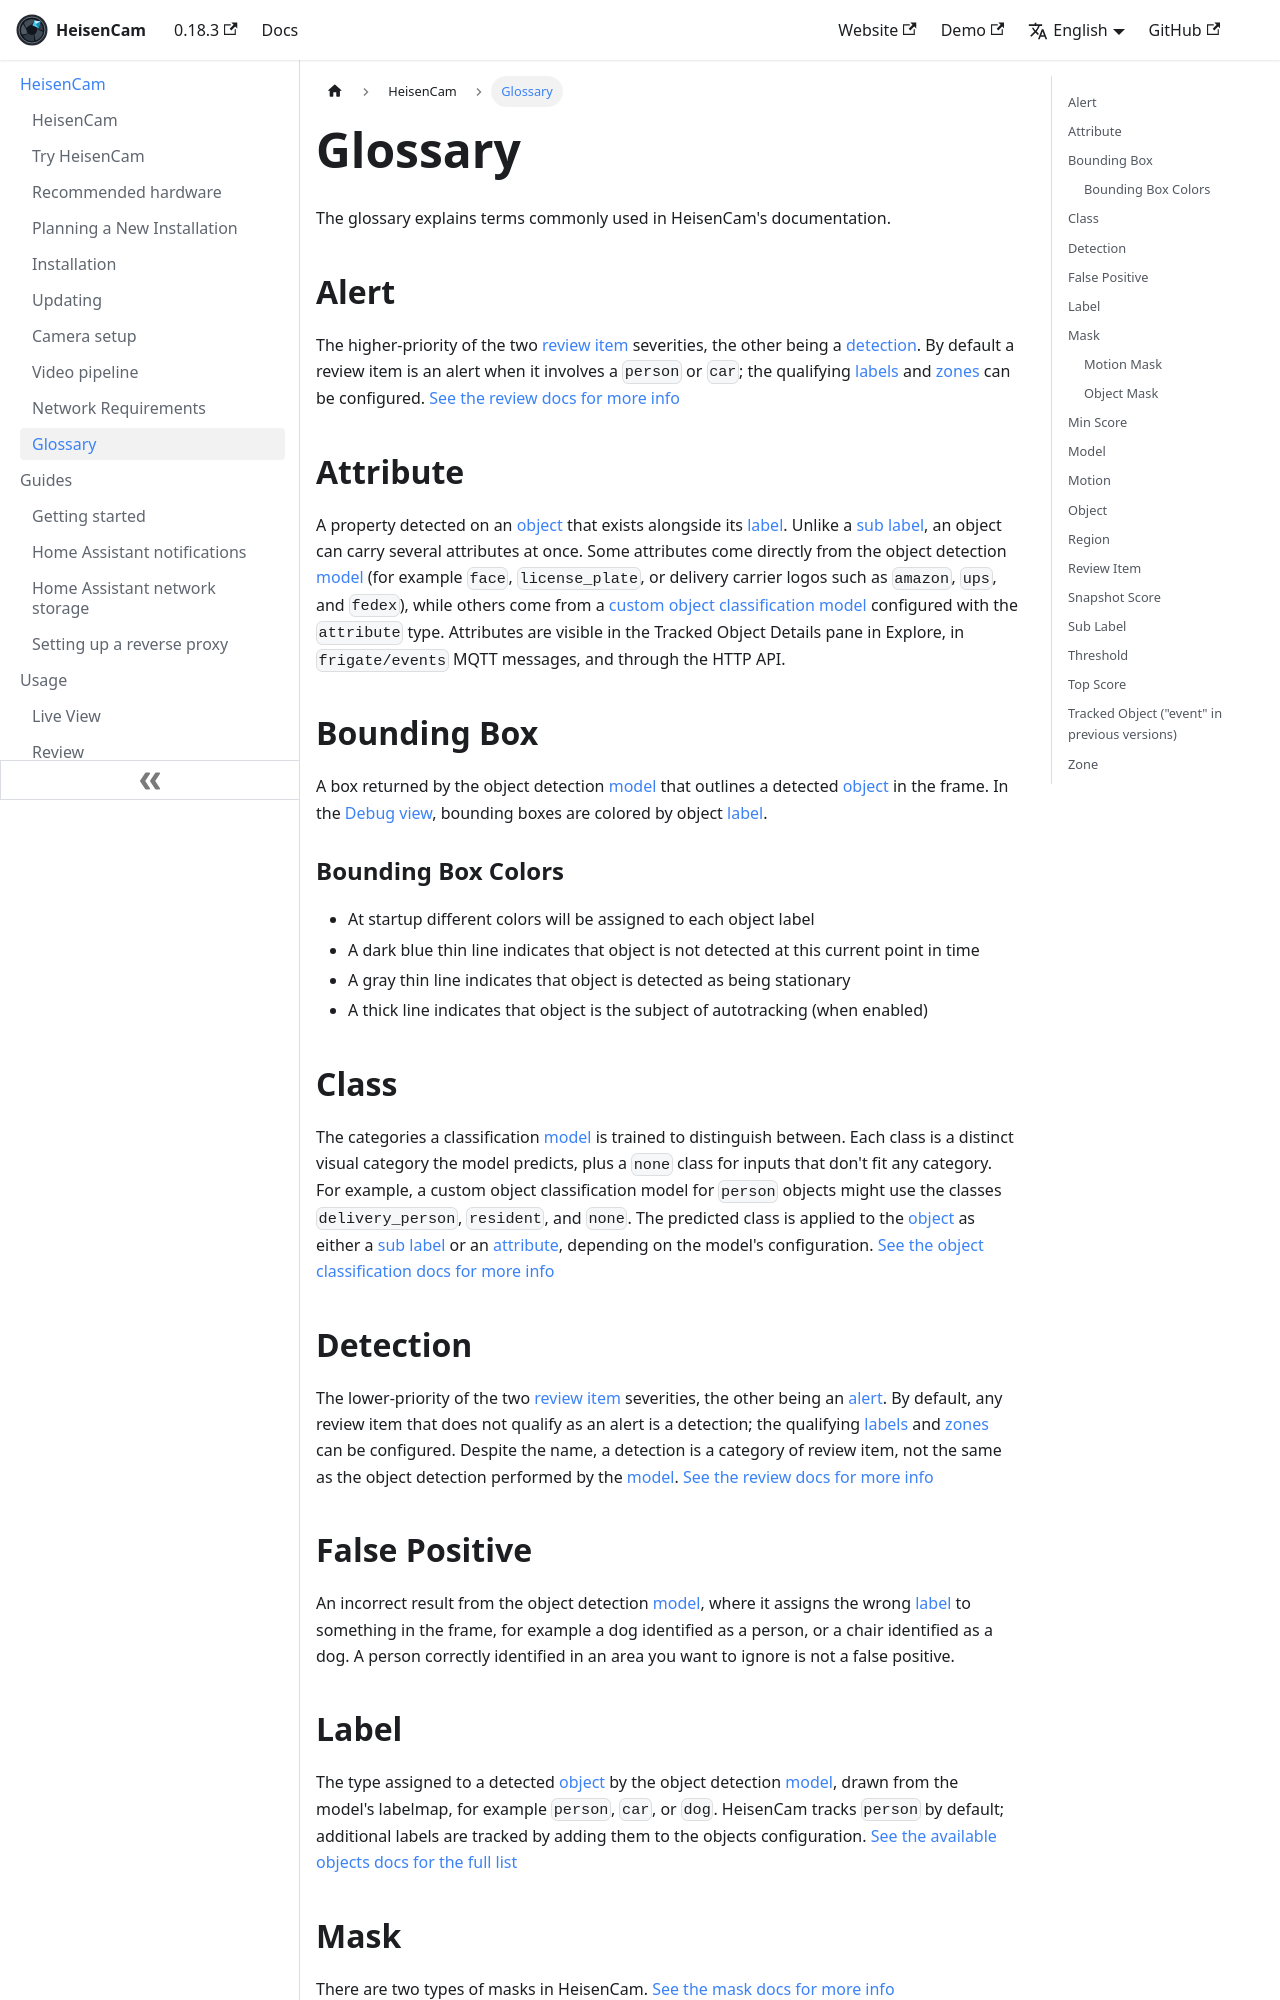

repository: kzkvv/heisencam · page: docs/frigate/glossary/index.html · generator: docusaurus

---
id: glossary
title: Glossary
---

The glossary explains terms commonly used in HeisenCam's documentation.

## Alert

The higher-priority of the two [review item](#review-item) severities, the other being a [detection](#detection). By default a review item is an alert when it involves a `person` or `car`; the qualifying [labels](#label) and [zones](#zone) can be configured. [See the review docs for more info](/configuration/review)

## Attribute

A property detected on an [object](#object) that exists alongside its [label](#label). Unlike a [sub label](#sub-label), an object can carry several attributes at once. Some attributes come directly from the object detection [model](#model) (for example `face`, `license_plate`, or delivery carrier logos such as `amazon`, `ups`, and `fedex`), while others come from a [custom object classification model](/configuration/custom_classification/object_classification) configured with the `attribute` type. Attributes are visible in the Tracked Object Details pane in Explore, in `frigate/events` MQTT messages, and through the HTTP API.

## Bounding Box

A box returned by the object detection [model](#model) that outlines a detected [object](#object) in the frame. In the [Debug view](/usage/live#the-single-camera-view), bounding boxes are colored by object [label](#label).

### Bounding Box Colors

- At startup different colors will be assigned to each object label
- A dark blue thin line indicates that object is not detected at this current point in time
- A gray thin line indicates that object is detected as being stationary
- A thick line indicates that object is the subject of autotracking (when enabled)

## Class

The categories a classification [model](#model) is trained to distinguish between. Each class is a distinct visual category the model predicts, plus a `none` class for inputs that don't fit any category. For example, a custom object classification model for `person` objects might use the classes `delivery_person`, `resident`, and `none`. The predicted class is applied to the [object](#object) as either a [sub label](#sub-label) or an [attribute](#attribute), depending on the model's configuration. [See the object classification docs for more info](/configuration/custom_classification/object_classification)

## Detection

The lower-priority of the two [review item](#review-item) severities, the other being an [alert](#alert). By default, any review item that does not qualify as an alert is a detection; the qualifying [labels](#label) and [zones](#zone) can be configured. Despite the name, a detection is a category of review item, not the same as the object detection performed by the [model](#model). [See the review docs for more info](/configuration/review)

## False Positive

An incorrect result from the object detection [model](#model), where it assigns the wrong [label](#label) to something in the frame, for example a dog identified as a person, or a chair identified as a dog. A person correctly identified in an area you want to ignore is not a false positive.
